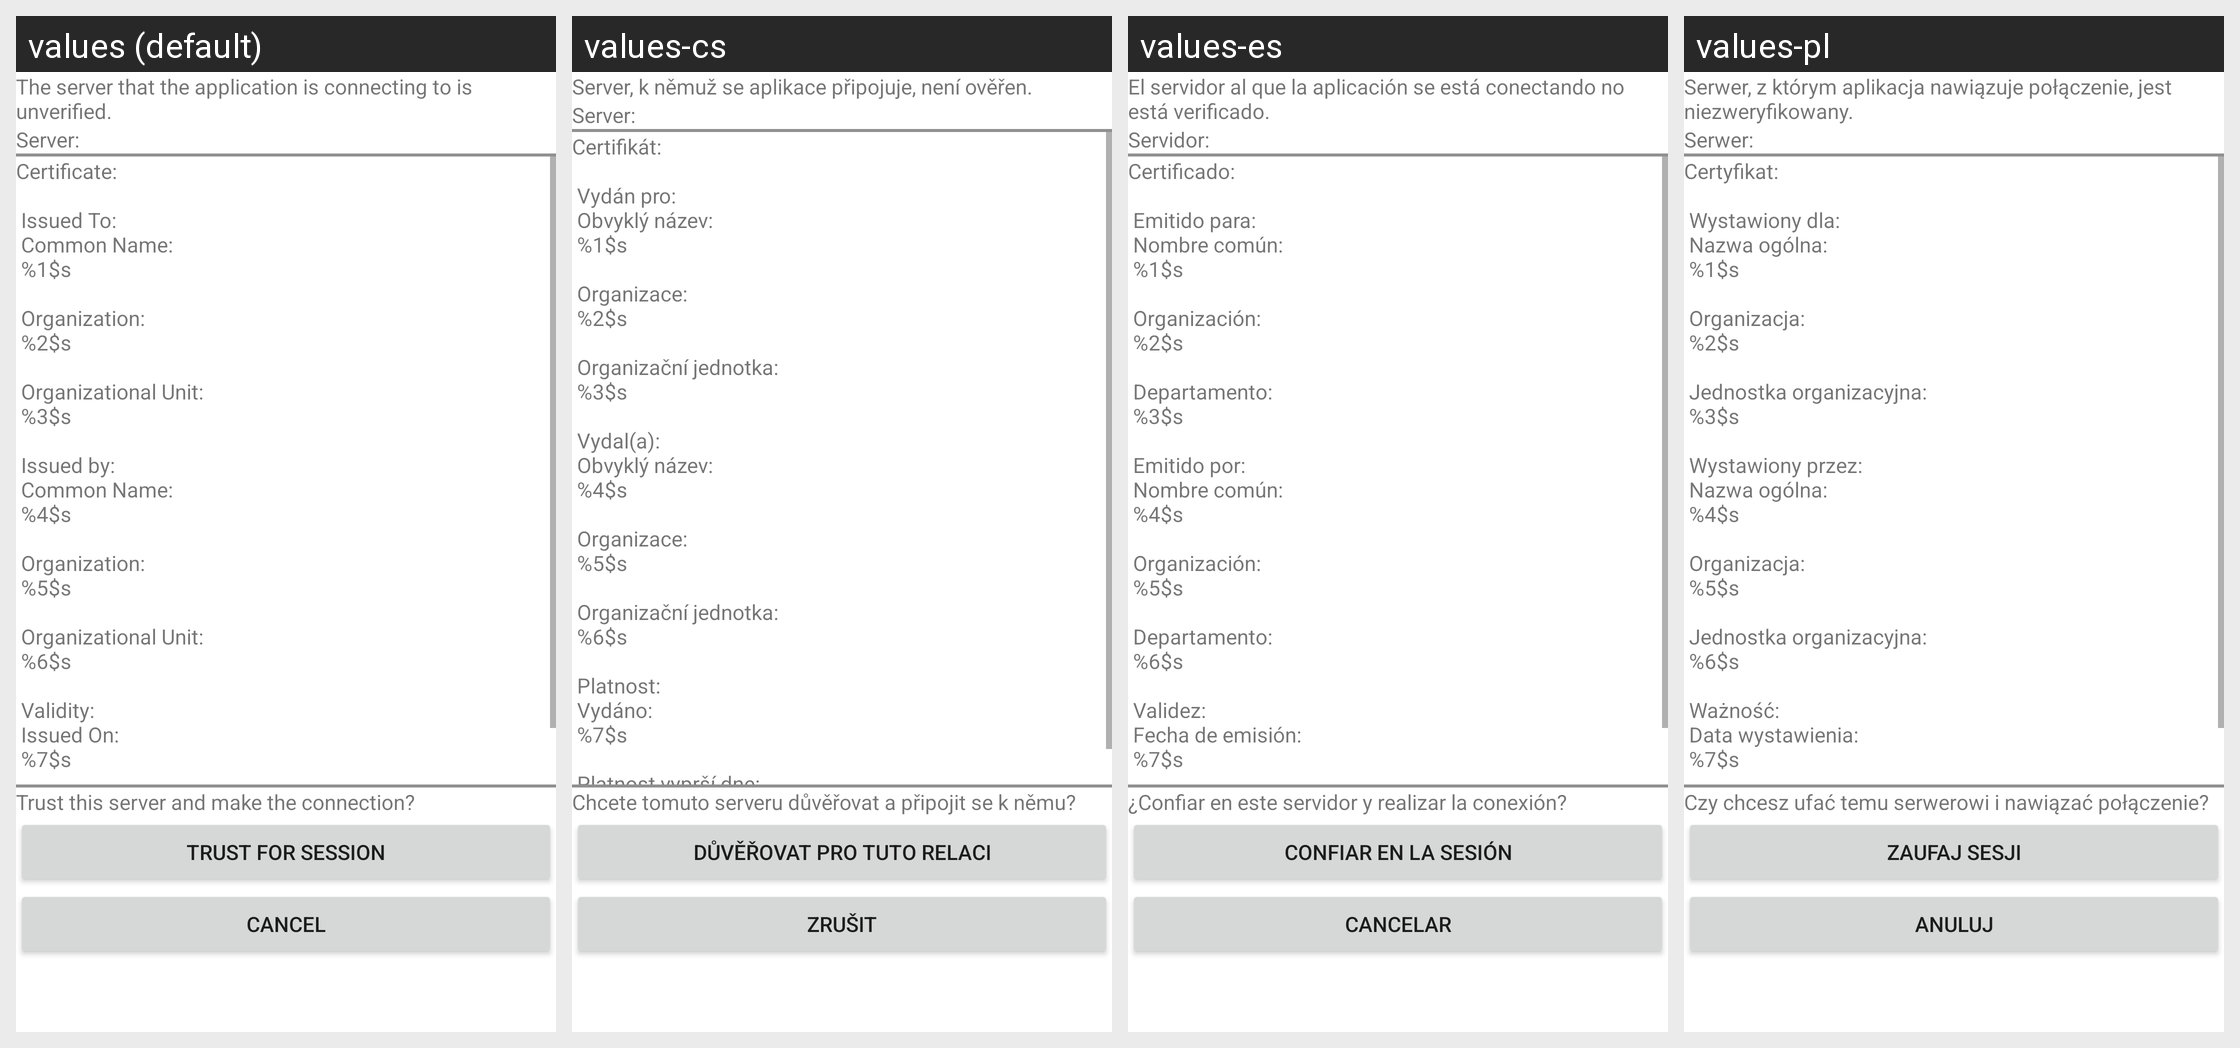

For this localized Android screen grid, give each drawn string resource with its value in every locale shown.
Android screen res/layout/ssl_certificate_warning.xml rendered under 4 locales, left to right: values (default), values-cs, values-es, values-pl. Device: Nexus 5 (rendered at 1080×1920; each locale shown at half size, 540×960, under a caption strip naming it); theme Theme.MaterialComponents.DayNight.NoActionBar.
Other locales in the repository, not shown: values-af, values-am, values-ar, values-as, values-az, values-be, values-bg, values-bn, values-bs, values-ca, values-da, values-de, values-el, values-en-rGB, values-es-rUS, values-et, values-eu, values-fa, values-fi, values-fr, values-fr-rCA, values-gl, values-gu, values-hi, values-hr, values-hu, values-hy, values-in, values-is, values-it, values-iw, values-ja, values-ka, values-kk, values-km, values-kn, values-ko, values-ky, values-lo, values-lt, values-lv, values-mk, values-ml, values-mn, values-mr, values-ms, values-my, values-nb, values-ne, values-nl, values-or, values-pa, values-pt, values-pt-rBR, values-pt-rPT, values-ro, values-ru, values-si, values-sk, values-sl, values-sq, values-sr, values-sv, values-sw, values-ta, values-te, values-th, values-tl, values-tr, values-uk, values-ur, values-uz, values-vi, values-zh-rCN, values-zh-rHK, values-zh-rTW, values-zu.
Strings drawn on this screen, with the default value and each locale's value (text and hints the layout hard-codes, and strings that could not be matched under every locale, appear in the picture but are not listed):

IDA_CURL_INTERFACE_UNVERSER_2
  values: The server that the application is connecting to is unverified.
  values-cs: Server, k němuž se aplikace připojuje, není ověřen.
  values-es: El servidor al que la aplicación se está conectando no está verificado.
  values-pl: Serwer, z którym aplikacja nawiązuje połączenie, jest niezweryfikowany.

IDA_CURL_INTERFACE_SERVER
  values: Server:
  values-cs: Server:
  values-es: Servidor:
  values-pl: Serwer:

IDA_CERTIFICATE_DETAILS
  values: Certificate:
       
       Issued To:
       Common Name:
       %1$s
       
       Organization:
       %2$s
       
       Organizational Unit:
       %3$s
       
       Issued by:
       Common Name:
       %4$s
       
       Organization:
       %5$s
       
       Organizational Unit:
       %6$s
       
       Validity:
       Issued On:
       %7$s
       
       Expires On:
       %8$s
  values-cs: Certifikát:
       
       Vydán pro:
       Obvyklý název:
       %1$s
       
       Organizace:
       %2$s
       
       Organizační jednotka:
       %3$s
       
       Vydal(a):
       Obvyklý název:
       %4$s
       
       Organizace:
       %5$s
       
       Organizační jednotka:
       %6$s
       
       Platnost:
       Vydáno:
       %7$s
       
       Platnost vyprší dne:
       %8$s
  values-es: Certificado:
       
       Emitido para:
       Nombre común:
       %1$s
       
       Organización:
       %2$s
       
       Departamento:
       %3$s
       
       Emitido por:
       Nombre común:
       %4$s
       
       Organización:
       %5$s
       
       Departamento:
       %6$s
       
       Validez:
       Fecha de emisión:
       %7$s
       
       Fecha de caducidad:
       %8$s
  values-pl: Certyfikat:
       
       Wystawiony dla:
       Nazwa ogólna:
       %1$s
       
       Organizacja:
       %2$s
       
       Jednostka organizacyjna:
       %3$s
       
       Wystawiony przez:
       Nazwa ogólna:
       %4$s
       
       Organizacja:
       %5$s
       
       Jednostka organizacyjna:
       %6$s
       
       Ważność:
       Data wystawienia:
       %7$s
       
       Termin ważności:
       %8$s

IDA_CURL_INTERFACE_TRUSTSER
  values: Trust this server and make the connection?
  values-cs: Chcete tomuto serveru důvěřovat a připojit se k němu?
  values-es: ¿Confiar en este servidor y realizar la conexión?
  values-pl: Czy chcesz ufać temu serwerowi i nawiązać połączenie?

IDA_CURL_INTERFACE_THISSESS
  values: Trust for Session
  values-cs: Důvěřovat pro tuto relaci
  values-es: Confiar en la sesión
  values-pl: Zaufaj sesji

IDA_CURL_INTERFACE_NOSESS
  values: Cancel
  values-cs: Zrušit
  values-es: Cancelar
  values-pl: Anuluj
